Run: headless pygame with SDL's dummy video driver; simulated clock (each Clock.tick advances the game by its frame time, no real sleeping); random seed 0; keys injected as events and as key.get_pressed() state; no mouse input.
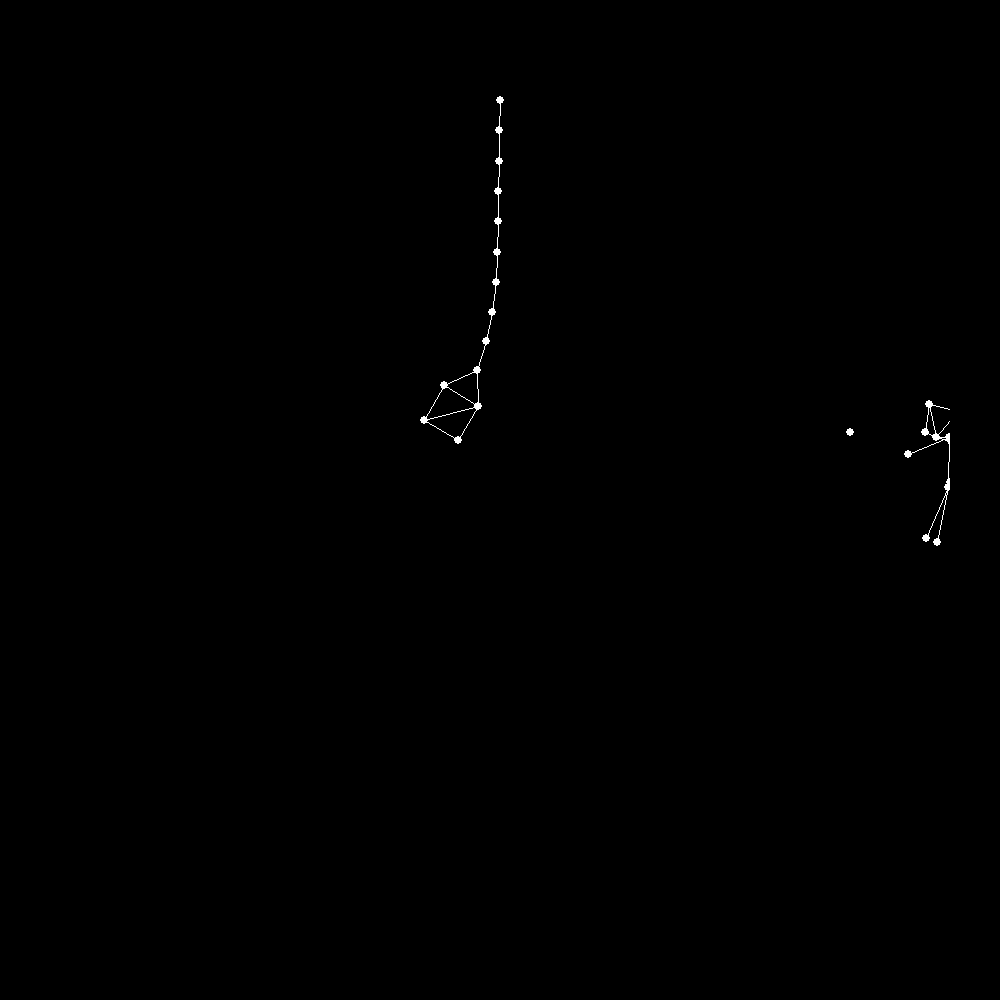
Frame 1 of 4 · flips 1–60 · no input
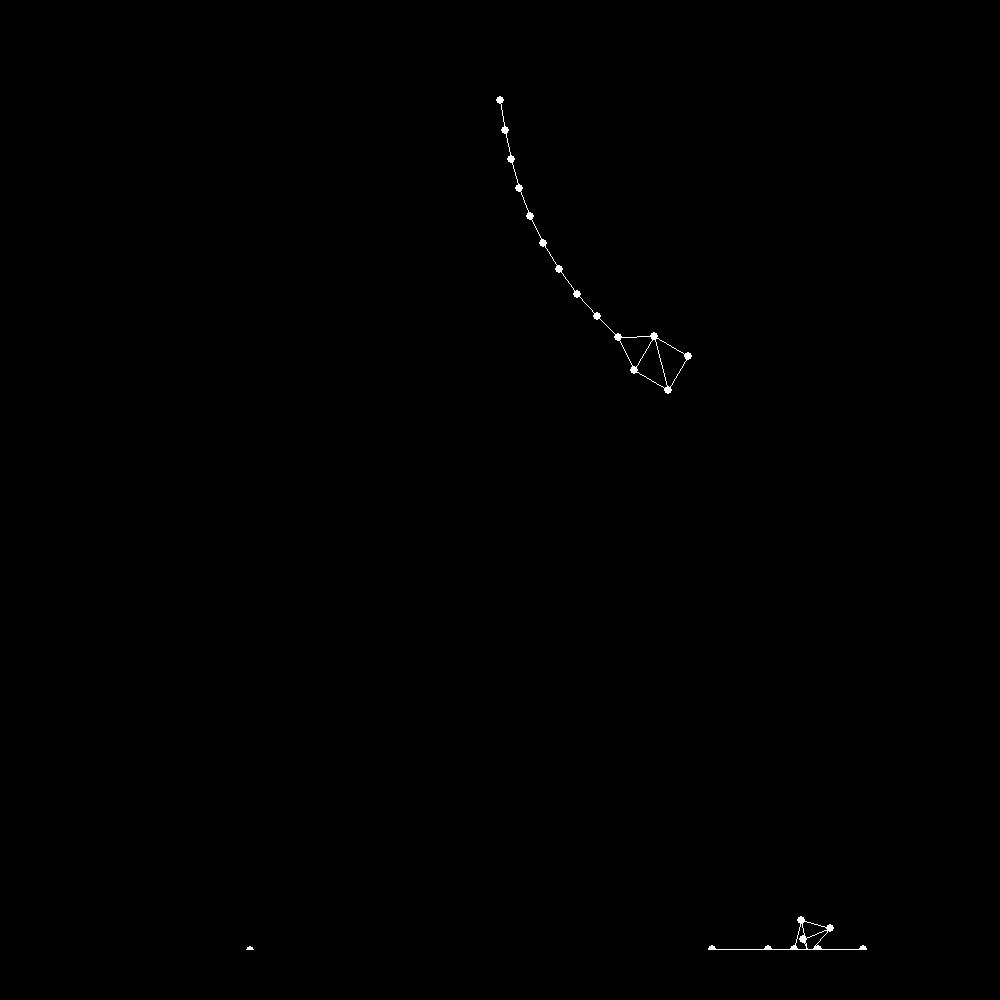
Frame 2 of 4 · flips 61–180 · tapped SPACE, RETURN · held RIGHT (→), D
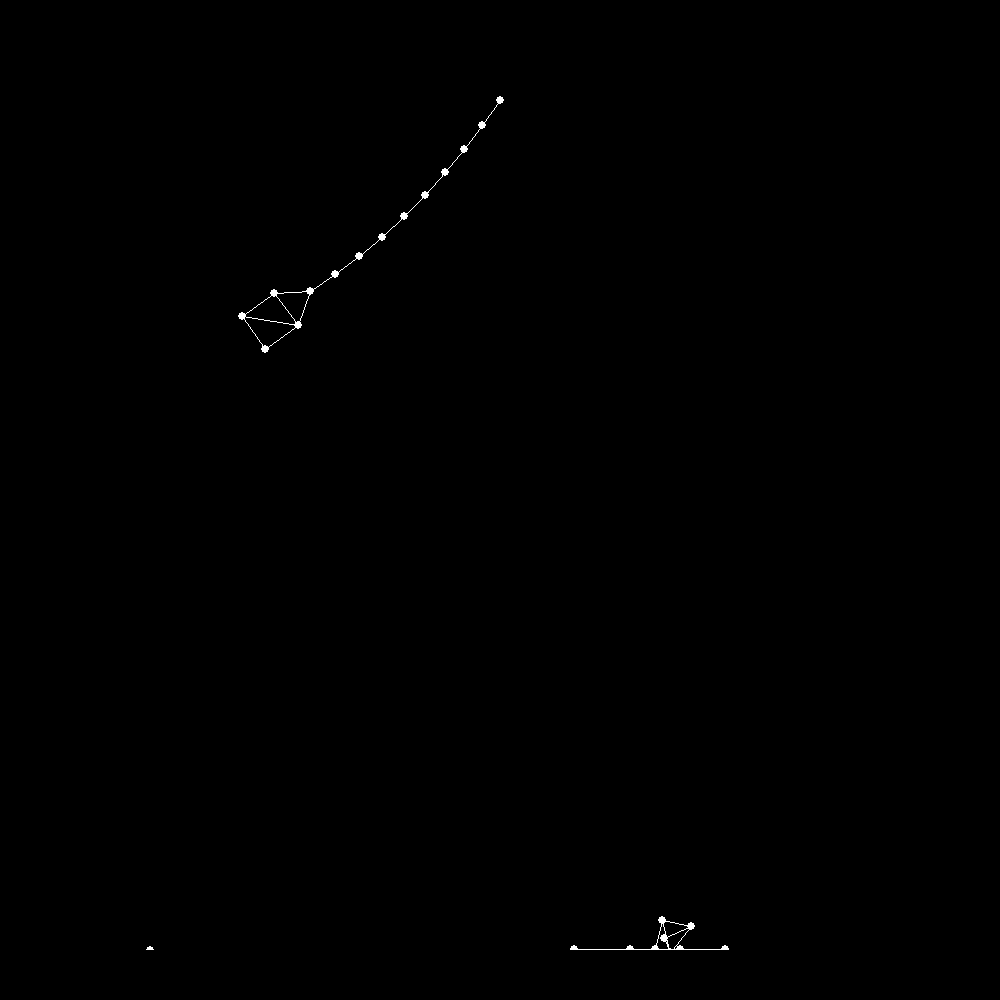
Frame 3 of 4 · flips 181–300 · held DOWN (↓), S
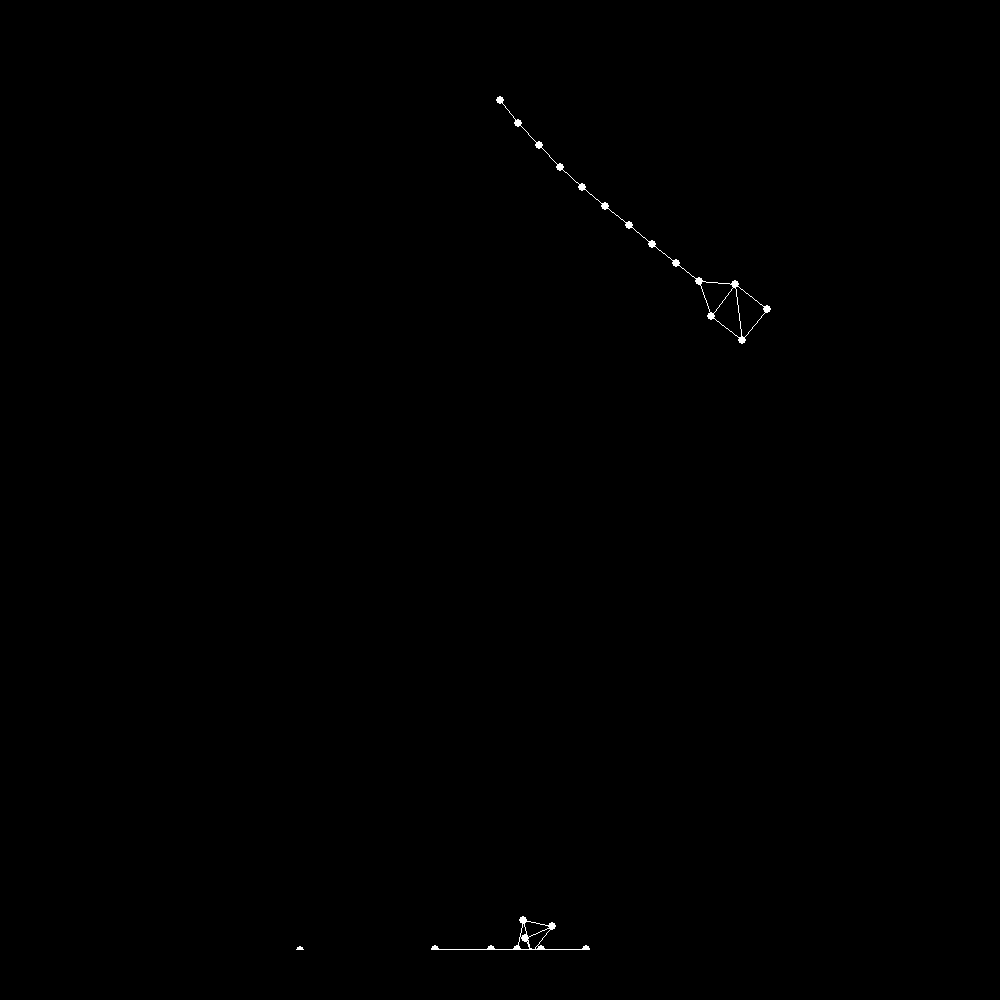
Frame 4 of 4 · flips 301–420 · held LEFT (←), A, UP (↑), W

The pygame program that drew these frames:

# This class is a verlet integration based physics engine. Each instance of
# the engine takes in points, their old positions, the force they are subject
# to, the binds between points, and the indecies of any point positions to lock.
#
# Creator: Tyler Weir
# Began: December 2020
# Version: In developement


import pygame
from pygame.math import Vector2


class Environment():
    """Represents the environment in which rigid body physics is simulated."""

    def __init__(self, size, entities):
        self.size = Vector2(size)
        self.entities = entities
        self.dt = 1/60

    def add_entity(self, entity):
        """Adds a body to the simulation."""
        self.entities.append(entity)

    def time_step(self):
        for entity in self.entities:
            entity.verlet(self.dt)
            entity.satisfy_contraints(self.size)

    def render(self):
        """Renders the environment and it's entities to the screen."""
        #Surface to do all the drawing to
        canvas = pygame.Surface(self.size)
        canvas.fill((0, 0, 0))

        # Draw in the entities
        for entity in self.entities:
            # Draw the entity onto the environment's surface
            canvas.blit(entity.render(), (0,0))

        return canvas


class Entity():
    """Represents a rigid body structure and it's constraints"""

    def __init__(self, points, old_points, sticks, locked_points=[]):

        # Lists to contain all the points in the system.
        self.points = [Vector2(a, b) for (a, b) in points]
        self.old_points = [Vector2(a, b) for (a, b) in old_points]
        self.sticks = [(a, b, self.points[a].distance_to(self.points[b]))
                       for (a, b) in sticks]
        self.locked_points = locked_points

        self.gravity = Vector2((0, 5.0))  # Should be an environmental force


    def verlet(self, time_step):
        """Verlet integration step."""
        for i in range(len(self.points)):

            if i not in self.locked_points:
                temp = Vector2(self.points[i])
                old_pos = Vector2(self.old_points[i])
                a = Vector2(0, 980)

                self.points[i] += temp - old_pos + a*(time_step**2)
                self.old_points[i].update(temp)

    def accumulate_forces(self):
        """Accumulates forces for each particle."""
    #    for force in self.forces:
    #        force = Vector2(self.gravity)

    def satisfy_contraints(self, bounds):
        # 1 = perfectly elastic collision
        # 0 = perfectly inelastic collision
        bounce = 0.25

        # Number of iterations to satisfy contraints
        for j in range(1):
            for i in range(len(self.points)):
                # Make bounces by reflecting the velocity at time of impact
                # accross the wall. velocity is current pos - old pos.
                # Velocity must be stored before the current point is adjusted
                # to the wall boundry or else there is unintentional damping.

                # x bounce
                if self.points[i].x >= bounds.x:
                    diff = self.points[i].x - self.old_points[i].x
                    self.points[i].x = bounds.x
                    self.old_points[i].x = self.points[i].x+diff*bounce
                if self.points[i].x <= 0:
                    diff = self.points[i].x - self.old_points[i].x
                    self.points[i].x = 0
                    self.old_points[i].x = self.points[i].x + diff*bounce

                # y bounces
                if self.points[i].y >= bounds.y:
                    diff = self.points[i].y - self.old_points[i].y
                    self.points[i].y = bounds.y
                    self.old_points[i].y = self.points[i].y+diff*bounce
                if self.points[i].y <= 0:
                    diff = self.points[i].y - self.old_points[i].y
                    self.points[i].y = 0
                    self.old_points[i].y = self.points[i].y+diff*bounce

                # Stick contstraint
                for stick in self.sticks:
                    x1 = Vector2(self.points[stick[0]])
                    x2 = Vector2(self.points[stick[1]])
                    delta = x2-x1
                    delta_length = delta.length()
                    diff = (delta_length-stick[2])/delta_length

                    if stick[0] not in self.locked_points:
                        self.points[stick[0]] += delta*0.5*diff
                    if stick[1] not in self.locked_points:
                        self.points[stick[1]] -= delta*0.5*diff

    def render(self):
        # Surface to do all the drawing to
        # TODO: Figure out way to more efficiently render the entity
        # onto the environment's canvas. Currently makes a giant transparent
        # surface that is blited onto the environment surface at (0, 0).
        canvas = pygame.Surface((900, 900)) # Makes giant surface
        canvas.fill((255, 0, 255))
        canvas.set_colorkey((255, 0, 255))

        # Draw in the points
        for point in self.points:
            pygame.draw.circle(canvas, (255, 255, 255), point, 4)

        # draw in the sticks
        for stick in self.sticks:
            # End points of the stick
            pt1 = self.points[stick[0]]
            pt2 = self.points[stick[1]]

            pygame.draw.line(canvas, (255, 255, 255), pt1, pt2)

        return canvas

    def make_square(self, pos, size):
        """Returns a rigid square entity."""
        pass

    def make_rope(self, pos, size):
        """Returns a rope-like entity."""
        pass

    def make_cloth(self, pos, size):
        """Returns a cloth like entity."""
        pass



# Test program ########################################################
pygame.init()

# Screen setup
pygame.display.set_caption("Verlet Physics Simulation")
screen = pygame.display.set_mode((1000, 1000))
background = pygame.Surface(screen.get_size())
background.fill((0, 0, 0))

# Clock to limit frame rate
clock = pygame.time.Clock()

# Set up the swing Entity
points = [(450, 50), (480, 50), (510, 50), (540, 50), (570, 50), (600, 50),
          (630, 50), (660, 50), (690, 50), (720, 50), (750, 30), (750, 70),
          (790, 30), (790, 70)]
sticks = [(0, 1), (1, 2), (2, 3), (3, 4), (4, 5), (5, 6), (6, 7), (7, 8),
          (8, 9), (9, 10), (10, 11), (11, 9), (11, 13), (10, 12), (12, 13),
          (10, 13)]
locked_points = [0]
swing = Entity(points, points, sticks, locked_points)

# Make stick man
points = [(50, 900), (75, 850), (100, 900), (75, 800), (30, 800), (120, 800),
          (75, 790), (60, 790), (60, 760), (90, 760), (90, 790)]
sticks = [(0, 1), (1, 2), (1,3), (3, 4), (3, 5), (3, 6), (6, 7), (7,8), (8, 9),
         (9, 10), (6,8), (6,9), (6,10)]
old_points = [(X-15, Y+15) for (X, Y) in points]
locked_points = []
man = Entity(points, old_points, sticks, locked_points)

# Make free point
points = [(100, 100)]
old_points = [(80, 110)]
sticks=[]
locked_points=[]
dot = Entity(points, old_points, sticks, locked_points)

# Set up the Environment
my_environment = Environment((900, 900), [swing, man, dot])

running = True
while running:
    # Loops through the event queue.
    for event in pygame.event.get():
        # Quit if the user clicks the quit button.
        if event.type == pygame.QUIT:
            running = False
        # Looks for a key pressed event.
        elif event.type == pygame.KEYDOWN:
            # Quit if the escape key is pressed.
            if event.key == pygame.K_ESCAPE:
                running = False

    # Paint the background
    screen.blit(background, (0, 0))

    # update the environment
    my_environment.time_step()

    # draw the environment
    screen.blit(my_environment.render(), (50, 50))

    pygame.display.flip()
    clock.tick(60)

pygame.QUIT
